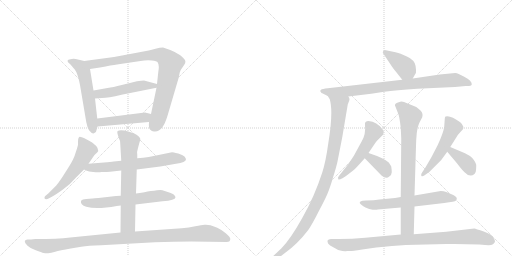
t = 0.00 s
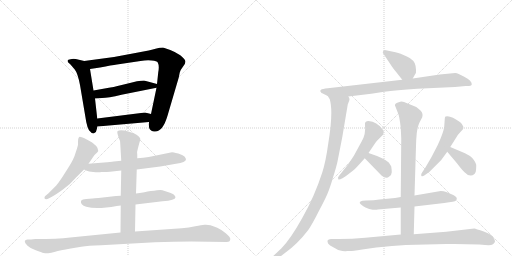
t = 2.95 s
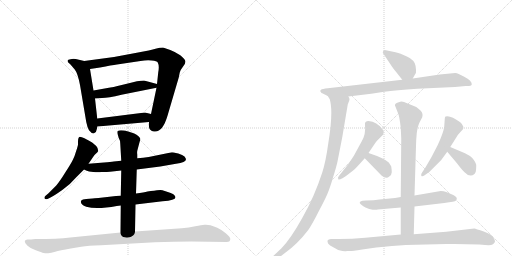
t = 5.91 s
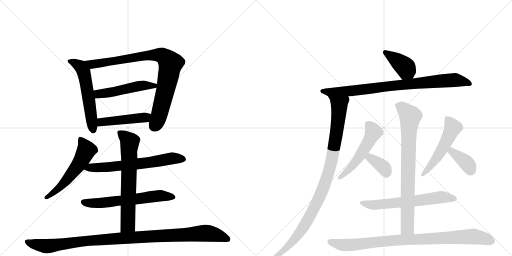
t = 8.86 s
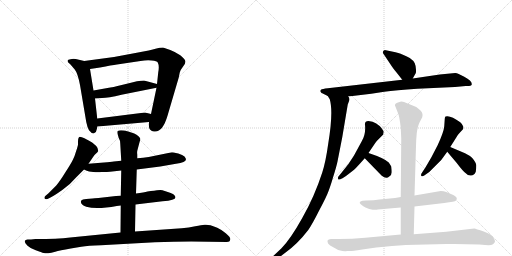
t = 11.81 s
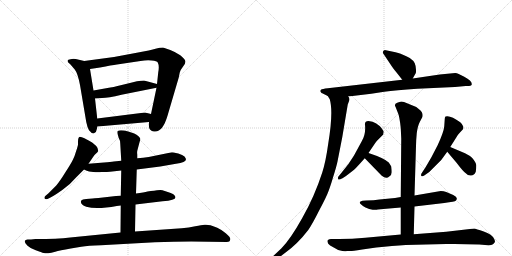
t = 14.77 s

The animated SVG that drew these frames (rendered in a browser with its animation timeline set to each time). Animation: 19 CSS @keyframes rules; one cycle of 14.77 s.

<svg version="1.1" viewBox="0 0 2048 1024" xmlns="http://www.w3.org/2000/svg">
  <g stroke="lightgray" stroke-dasharray="1,1" stroke-width="1" transform="scale(4, 4)">
    <line x1="0" y1="0" x2="256" y2="256"></line>
    <line x1="256" y1="0" x2="0" y2="256"></line>
    <line x1="128" y1="0" x2="128" y2="256"></line>
    <line x1="0" y1="128" x2="256" y2="128"></line>
    <line x1="256" y1="0" x2="512" y2="256"></line>
    <line x1="512" y1="0" x2="256" y2="256"></line>
    <line x1="384" y1="0" x2="384" y2="256"></line>
    <line x1="256" y1="128" x2="512" y2="128"></line>
  </g>
<g transform="scale(1, -1) translate(0, -850)">
   <style type="text/css">
    @keyframes keyframes0 {
      from {
       stroke: black;
       stroke-dashoffset: 567;
       stroke-width: 128;
       }
       65% {
       animation-timing-function: step-end;
       stroke: black;
       stroke-dashoffset: 0;
       stroke-width: 128;
       }
       to {
       stroke: black;
       stroke-width: 1024;
       }
       }
       #make-me-a-hanzi-animation-0 {
         animation: keyframes0 0.711426s both;
         animation-delay: 0.000000s;
         animation-timing-function: linear;
       }
    @keyframes keyframes1 {
      from {
       stroke: black;
       stroke-dashoffset: 874;
       stroke-width: 128;
       }
       74% {
       animation-timing-function: step-end;
       stroke: black;
       stroke-dashoffset: 0;
       stroke-width: 128;
       }
       to {
       stroke: black;
       stroke-width: 1024;
       }
       }
       #make-me-a-hanzi-animation-1 {
         animation: keyframes1 0.961263s both;
         animation-delay: 0.711426s;
         animation-timing-function: linear;
       }
    @keyframes keyframes2 {
      from {
       stroke: black;
       stroke-dashoffset: 500;
       stroke-width: 128;
       }
       62% {
       animation-timing-function: step-end;
       stroke: black;
       stroke-dashoffset: 0;
       stroke-width: 128;
       }
       to {
       stroke: black;
       stroke-width: 1024;
       }
       }
       #make-me-a-hanzi-animation-2 {
         animation: keyframes2 0.656901s both;
         animation-delay: 1.672689s;
         animation-timing-function: linear;
       }
    @keyframes keyframes3 {
      from {
       stroke: black;
       stroke-dashoffset: 464;
       stroke-width: 128;
       }
       60% {
       animation-timing-function: step-end;
       stroke: black;
       stroke-dashoffset: 0;
       stroke-width: 128;
       }
       to {
       stroke: black;
       stroke-width: 1024;
       }
       }
       #make-me-a-hanzi-animation-3 {
         animation: keyframes3 0.627604s both;
         animation-delay: 2.329590s;
         animation-timing-function: linear;
       }
    @keyframes keyframes4 {
      from {
       stroke: black;
       stroke-dashoffset: 558;
       stroke-width: 128;
       }
       64% {
       animation-timing-function: step-end;
       stroke: black;
       stroke-dashoffset: 0;
       stroke-width: 128;
       }
       to {
       stroke: black;
       stroke-width: 1024;
       }
       }
       #make-me-a-hanzi-animation-4 {
         animation: keyframes4 0.704102s both;
         animation-delay: 2.957194s;
         animation-timing-function: linear;
       }
    @keyframes keyframes5 {
      from {
       stroke: black;
       stroke-dashoffset: 648;
       stroke-width: 128;
       }
       68% {
       animation-timing-function: step-end;
       stroke: black;
       stroke-dashoffset: 0;
       stroke-width: 128;
       }
       to {
       stroke: black;
       stroke-width: 1024;
       }
       }
       #make-me-a-hanzi-animation-5 {
         animation: keyframes5 0.777344s both;
         animation-delay: 3.661296s;
         animation-timing-function: linear;
       }
    @keyframes keyframes6 {
      from {
       stroke: black;
       stroke-dashoffset: 618;
       stroke-width: 128;
       }
       67% {
       animation-timing-function: step-end;
       stroke: black;
       stroke-dashoffset: 0;
       stroke-width: 128;
       }
       to {
       stroke: black;
       stroke-width: 1024;
       }
       }
       #make-me-a-hanzi-animation-6 {
         animation: keyframes6 0.752930s both;
         animation-delay: 4.438639s;
         animation-timing-function: linear;
       }
    @keyframes keyframes7 {
      from {
       stroke: black;
       stroke-dashoffset: 677;
       stroke-width: 128;
       }
       69% {
       animation-timing-function: step-end;
       stroke: black;
       stroke-dashoffset: 0;
       stroke-width: 128;
       }
       to {
       stroke: black;
       stroke-width: 1024;
       }
       }
       #make-me-a-hanzi-animation-7 {
         animation: keyframes7 0.800944s both;
         animation-delay: 5.191569s;
         animation-timing-function: linear;
       }
    @keyframes keyframes8 {
      from {
       stroke: black;
       stroke-dashoffset: 1067;
       stroke-width: 128;
       }
       78% {
       animation-timing-function: step-end;
       stroke: black;
       stroke-dashoffset: 0;
       stroke-width: 128;
       }
       to {
       stroke: black;
       stroke-width: 1024;
       }
       }
       #make-me-a-hanzi-animation-8 {
         animation: keyframes8 1.118327s both;
         animation-delay: 5.992513s;
         animation-timing-function: linear;
       }
    @keyframes keyframes9 {
      from {
       stroke: black;
       stroke-dashoffset: 391;
       stroke-width: 128;
       }
       56% {
       animation-timing-function: step-end;
       stroke: black;
       stroke-dashoffset: 0;
       stroke-width: 128;
       }
       to {
       stroke: black;
       stroke-width: 1024;
       }
       }
       #make-me-a-hanzi-animation-9 {
         animation: keyframes9 0.568197s both;
         animation-delay: 7.110840s;
         animation-timing-function: linear;
       }
    @keyframes keyframes10 {
      from {
       stroke: black;
       stroke-dashoffset: 847;
       stroke-width: 128;
       }
       73% {
       animation-timing-function: step-end;
       stroke: black;
       stroke-dashoffset: 0;
       stroke-width: 128;
       }
       to {
       stroke: black;
       stroke-width: 1024;
       }
       }
       #make-me-a-hanzi-animation-10 {
         animation: keyframes10 0.939290s both;
         animation-delay: 7.679036s;
         animation-timing-function: linear;
       }
    @keyframes keyframes11 {
      from {
       stroke: black;
       stroke-dashoffset: 992;
       stroke-width: 128;
       }
       76% {
       animation-timing-function: step-end;
       stroke: black;
       stroke-dashoffset: 0;
       stroke-width: 128;
       }
       to {
       stroke: black;
       stroke-width: 1024;
       }
       }
       #make-me-a-hanzi-animation-11 {
         animation: keyframes11 1.057292s both;
         animation-delay: 8.618327s;
         animation-timing-function: linear;
       }
    @keyframes keyframes12 {
      from {
       stroke: black;
       stroke-dashoffset: 526;
       stroke-width: 128;
       }
       63% {
       animation-timing-function: step-end;
       stroke: black;
       stroke-dashoffset: 0;
       stroke-width: 128;
       }
       to {
       stroke: black;
       stroke-width: 1024;
       }
       }
       #make-me-a-hanzi-animation-12 {
         animation: keyframes12 0.678060s both;
         animation-delay: 9.675618s;
         animation-timing-function: linear;
       }
    @keyframes keyframes13 {
      from {
       stroke: black;
       stroke-dashoffset: 356;
       stroke-width: 128;
       }
       54% {
       animation-timing-function: step-end;
       stroke: black;
       stroke-dashoffset: 0;
       stroke-width: 128;
       }
       to {
       stroke: black;
       stroke-width: 1024;
       }
       }
       #make-me-a-hanzi-animation-13 {
         animation: keyframes13 0.539714s both;
         animation-delay: 10.353678s;
         animation-timing-function: linear;
       }
    @keyframes keyframes14 {
      from {
       stroke: black;
       stroke-dashoffset: 522;
       stroke-width: 128;
       }
       63% {
       animation-timing-function: step-end;
       stroke: black;
       stroke-dashoffset: 0;
       stroke-width: 128;
       }
       to {
       stroke: black;
       stroke-width: 1024;
       }
       }
       #make-me-a-hanzi-animation-14 {
         animation: keyframes14 0.674805s both;
         animation-delay: 10.893392s;
         animation-timing-function: linear;
       }
    @keyframes keyframes15 {
      from {
       stroke: black;
       stroke-dashoffset: 375;
       stroke-width: 128;
       }
       55% {
       animation-timing-function: step-end;
       stroke: black;
       stroke-dashoffset: 0;
       stroke-width: 128;
       }
       to {
       stroke: black;
       stroke-width: 1024;
       }
       }
       #make-me-a-hanzi-animation-15 {
         animation: keyframes15 0.555176s both;
         animation-delay: 11.568197s;
         animation-timing-function: linear;
       }
    @keyframes keyframes16 {
      from {
       stroke: black;
       stroke-dashoffset: 622;
       stroke-width: 128;
       }
       67% {
       animation-timing-function: step-end;
       stroke: black;
       stroke-dashoffset: 0;
       stroke-width: 128;
       }
       to {
       stroke: black;
       stroke-width: 1024;
       }
       }
       #make-me-a-hanzi-animation-16 {
         animation: keyframes16 0.756185s both;
         animation-delay: 12.123372s;
         animation-timing-function: linear;
       }
    @keyframes keyframes17 {
      from {
       stroke: black;
       stroke-dashoffset: 799;
       stroke-width: 128;
       }
       72% {
       animation-timing-function: step-end;
       stroke: black;
       stroke-dashoffset: 0;
       stroke-width: 128;
       }
       to {
       stroke: black;
       stroke-width: 1024;
       }
       }
       #make-me-a-hanzi-animation-17 {
         animation: keyframes17 0.900228s both;
         animation-delay: 12.879557s;
         animation-timing-function: linear;
       }
    @keyframes keyframes18 {
      from {
       stroke: black;
       stroke-dashoffset: 907;
       stroke-width: 128;
       }
       75% {
       animation-timing-function: step-end;
       stroke: black;
       stroke-dashoffset: 0;
       stroke-width: 128;
       }
       to {
       stroke: black;
       stroke-width: 1024;
       }
       }
       #make-me-a-hanzi-animation-18 {
         animation: keyframes18 0.988118s both;
         animation-delay: 13.779785s;
         animation-timing-function: linear;
       }
</style>
<path d="M 270 607 L 272 601 L 282 592 Q 287 587 299 572 Q 311 557 320 510 L 345 362 Q 349 341 356 329 Q 368 314 376 317 Q 386 320 387 333 L 390 344 L 389 376 L 380 456 L 374 488 L 360 574 C 355 602 355 602 337 606 L 303 614 Q 290 616 282 613 Q 271 612 270 607 Z" fill="lightgray"></path> 
<path d="M 596 362 Q 594 338 600 332 Q 607 325 616 324 Q 650 319 670 387 L 715 540 L 719 560 Q 722 571 733 585 Q 744 599 741 607 Q 739 614 721 629 Q 702 642 681 650 L 652 660 Q 640 660 622 655 Q 605 649 547 639 L 456 622 L 337 606 C 307 602 330 570 360 574 L 400 580 Q 448 590 468 592 L 562 606 Q 586 610 607 608 Q 628 606 631 600 Q 638 587 633 561 L 628 514 L 626 499 L 604 394 L 596 362 Z" fill="lightgray"></path> 
<path d="M 430 498 L 374 488 C 344 483 350 454 380 456 L 408 458 Q 432 458 486 471 L 626 499 C 655 505 657 506 628 514 L 576 528 Q 566 528 548 525 L 487 510 Q 451 501 430 498 Z" fill="lightgray"></path> 
<path d="M 390 344 L 596 362 C 626 365 633 387 604 394 L 580 400 L 389 376 C 359 372 360 341 390 344 Z" fill="lightgray"></path> 
<path d="M 354 195 L 373 223 Q 377 229 382 234 Q 390 240 393 246 Q 391 260 385 266 L 371 278 Q 368 281 347 292 Q 327 303 319 303 Q 312 302 312 283 L 312 272 Q 312 268 305 247 Q 299 226 292 212 Q 285 197 261 160 Q 238 123 225 108 L 193 76 L 181 66 Q 177 62 178 57 Q 180 52 190 54 L 202 60 Q 218 68 249 90 Q 281 112 305 141 L 336 172 L 354 195 Z" fill="lightgray"></path> 
<path d="M 547 172 L 641 184 L 704 195 Q 744 200 744 213 Q 744 216 738 224 Q 731 230 713 236 Q 691 241 688 241 L 595 222 Q 573 218 549 217 L 485 207 L 455 204 Q 443 202 416 200 L 354 195 C 324 193 309 184 336 172 L 347 167 Q 353 164 373 162 Q 394 160 406 162 Q 431 162 440 163 L 485 168 L 547 172 Z" fill="lightgray"></path> 
<path d="M 464 66 L 394 58 Q 376 58 370 56 L 345 54 Q 329 53 324 47 Q 320 31 345 23 Q 386 11 467 26 L 483 28 L 542 32 L 650 45 Q 702 49 702 61 Q 702 65 696 71 Q 691 76 680 79 L 650 89 Q 644 91 628 89 L 616 87 Q 603 87 590 84 Q 577 81 544 76 L 483 67 L 464 66 Z" fill="lightgray"></path> 
<path d="M 483 28 L 482 -80 C 482 -110 539 -106 540 -76 L 542 32 L 544 76 L 547 172 L 549 217 L 549 232 Q 547 243 552 258 L 557 277 Q 562 292 561 295 Q 561 298 554 305 Q 547 312 537 316 L 513 324 Q 482 332 471 326 Q 467 323 472 308 L 475 298 Q 481 288 481 276 L 485 207 L 485 168 L 483 67 L 483 28 Z" fill="lightgray"></path> 
<path d="M 482 -80 L 281 -100 Q 229 -106 142 -106 L 124 -108 L 110 -108 Q 101 -108 99 -114 Q 98 -121 109 -132 Q 120 -143 143 -151 Q 167 -160 175 -162 Q 183 -164 193 -163 Q 204 -162 221 -157 Q 238 -152 283 -144 L 325 -137 Q 352 -132 404 -131 L 620 -119 Q 698 -116 765 -116 L 907 -118 Q 920 -118 921 -108 Q 923 -99 903 -83 Q 883 -67 869 -61 Q 856 -55 842 -51 Q 829 -48 818 -49 Q 807 -50 781 -55 Q 756 -61 727 -63 L 540 -76 L 482 -80 Z" fill="lightgray"></path> 
<path d="M 1651 536 L 1661 554 Q 1665 557 1664 571 Q 1664 585 1659 597 Q 1654 608 1639 618 Q 1624 627 1614 630 Q 1602 636 1582 641 L 1539 650 Q 1531 648 1531 639 L 1557 600 Q 1576 571 1583 564 L 1609 531 C 1628 507 1636 510 1651 536 Z" fill="lightgray"></path> 
<path d="M 1393 464 L 1485 475 L 1537 483 Q 1582 489 1669 495 L 1820 502 L 1863 506 Q 1885 505 1887 512 Q 1889 526 1857 543 L 1835 554 Q 1827 558 1821 558 L 1759 552 L 1651 536 L 1609 531 L 1311 497 Q 1288 494 1287 493 Q 1277 488 1284 481 Q 1285 478 1289 477 L 1311 466 L 1393 464 Z" fill="lightgray"></path> 
<path d="M 1311 466 L 1319 453 Q 1334 403 1313 276 Q 1303 203 1289 160 Q 1258 64 1209 -22 Q 1161 -108 1125 -144 L 1092 -175 Q 1085 -182 1091 -188 Q 1095 -195 1111 -184 L 1141 -161 Q 1190 -126 1233 -70 Q 1250 -45 1274 3 Q 1299 50 1309 73 Q 1319 96 1332 140 Q 1346 184 1350 204 L 1369 301 L 1391 432 L 1397 448 Q 1400 457 1393 464 C 1391 494 1298 493 1311 466 Z" fill="lightgray"></path> 
<path d="M 1474 238 L 1501 278 Q 1501 279 1507 286 L 1533 312 L 1535 324 L 1525 339 Q 1520 346 1505 356 Q 1491 366 1474 366 Q 1458 366 1460 351 Q 1464 314 1447 285 L 1416 228 L 1393 193 L 1357 148 Q 1349 140 1353 133 Q 1355 129 1370 137 L 1384 146 Q 1410 167 1415 170 Q 1420 173 1459 217 L 1474 238 Z" fill="lightgray"></path> 
<path d="M 1459 217 L 1526 148 Q 1545 132 1557 144 Q 1567 151 1567 161 Q 1567 170 1565 184 Q 1563 188 1555 200 Q 1538 217 1474 238 C 1446 247 1438 239 1459 217 Z" fill="lightgray"></path> 
<path d="M 1801 262 L 1825 300 Q 1830 310 1838 318 L 1851 332 Q 1855 336 1853 344 Q 1851 352 1841 361 Q 1802 390 1782 384 Q 1779 382 1779 374 L 1777 345 Q 1775 322 1751 270 L 1725 220 L 1701 179 L 1689 161 Q 1682 152 1685 147 Q 1689 142 1697 148 L 1717 162 L 1765 210 L 1789 243 L 1801 262 Z" fill="lightgray"></path> 
<path d="M 1860 237 L 1801 262 C 1773 274 1770 266 1789 243 L 1827 198 Q 1851 166 1862 158 Q 1872 147 1884 148 Q 1897 148 1903 163 Q 1905 176 1905 187 Q 1906 198 1889 218 Q 1879 228 1860 237 Z" fill="lightgray"></path> 
<path d="M 1658 24 L 1777 38 Q 1821 44 1823 47 L 1827 53 L 1827 56 Q 1828 62 1813 70 L 1785 82 Q 1775 86 1763 86 L 1658 68 L 1603 62 L 1580 58 L 1518 52 Q 1497 48 1464 48 L 1450 47 Q 1423 41 1462 20 Q 1477 12 1491 11 Q 1506 10 1511 12 L 1603 20 L 1658 24 Z" fill="lightgray"></path> 
<path d="M 1655 -87 L 1658 24 L 1658 68 L 1664 266 Q 1664 286 1667 317 Q 1671 347 1679 362 L 1689 381 Q 1692 388 1689 397 Q 1687 406 1665 422 L 1616 442 Q 1607 445 1601 443 L 1589 439 Q 1575 433 1582 423 L 1591 400 Q 1598 386 1603 338 L 1605 295 L 1603 62 L 1603 20 L 1603 -88 C 1603 -118 1654 -117 1655 -87 Z" fill="lightgray"></path> 
<path d="M 1313 -125 Q 1317 -132 1335 -140 Q 1352 -151 1361 -152 Q 1371 -156 1385 -155 L 1387 -154 L 1401 -154 Q 1402 -155 1449 -148 L 1505 -140 Q 1571 -133 1623 -130 L 1785 -126 Q 1848 -125 1917 -128 L 1940 -130 Q 1965 -132 1970 -128 Q 1976 -124 1979 -119 Q 1982 -114 1974 -101 Q 1967 -88 1935 -76 Q 1903 -65 1897 -64 L 1785 -77 L 1655 -87 L 1603 -88 L 1461 -101 Q 1408 -106 1357 -106 L 1324 -106 Q 1303 -107 1313 -125 Z" fill="lightgray"></path> 
      <clipPath id="make-me-a-hanzi-clip-0">
      <path d="M 270 607 L 272 601 L 282 592 Q 287 587 299 572 Q 311 557 320 510 L 345 362 Q 349 341 356 329 Q 368 314 376 317 Q 386 320 387 333 L 390 344 L 389 376 L 380 456 L 374 488 L 360 574 C 355 602 355 602 337 606 L 303 614 Q 290 616 282 613 Q 271 612 270 607 Z" fill="lightgray"></path>
      </clipPath>
      <path clip-path="url(#make-me-a-hanzi-clip-0)" d="M 278 606 L 323 582 L 335 563 L 373 329 " fill="none" id="make-me-a-hanzi-animation-0" stroke-dasharray="439 878" stroke-linecap="round"></path>

      <clipPath id="make-me-a-hanzi-clip-1">
      <path d="M 596 362 Q 594 338 600 332 Q 607 325 616 324 Q 650 319 670 387 L 715 540 L 719 560 Q 722 571 733 585 Q 744 599 741 607 Q 739 614 721 629 Q 702 642 681 650 L 652 660 Q 640 660 622 655 Q 605 649 547 639 L 456 622 L 337 606 C 307 602 330 570 360 574 L 400 580 Q 448 590 468 592 L 562 606 Q 586 610 607 608 Q 628 606 631 600 Q 638 587 633 561 L 628 514 L 626 499 L 604 394 L 596 362 Z" fill="lightgray"></path>
      </clipPath>
      <path clip-path="url(#make-me-a-hanzi-clip-1)" d="M 345 604 L 368 593 L 613 630 L 636 630 L 662 619 L 682 596 L 675 553 L 637 387 L 614 343 " fill="none" id="make-me-a-hanzi-animation-1" stroke-dasharray="746 1492" stroke-linecap="round"></path>

      <clipPath id="make-me-a-hanzi-clip-2">
      <path d="M 430 498 L 374 488 C 344 483 350 454 380 456 L 408 458 Q 432 458 486 471 L 626 499 C 655 505 657 506 628 514 L 576 528 Q 566 528 548 525 L 487 510 Q 451 501 430 498 Z" fill="lightgray"></path>
      </clipPath>
      <path clip-path="url(#make-me-a-hanzi-clip-2)" d="M 382 484 L 392 475 L 423 477 L 559 507 L 619 508 " fill="none" id="make-me-a-hanzi-animation-2" stroke-dasharray="372 744" stroke-linecap="round"></path>

      <clipPath id="make-me-a-hanzi-clip-3">
      <path d="M 390 344 L 596 362 C 626 365 633 387 604 394 L 580 400 L 389 376 C 359 372 360 341 390 344 Z" fill="lightgray"></path>
      </clipPath>
      <path clip-path="url(#make-me-a-hanzi-clip-3)" d="M 397 350 L 412 362 L 581 380 L 597 390 " fill="none" id="make-me-a-hanzi-animation-3" stroke-dasharray="336 672" stroke-linecap="round"></path>

      <clipPath id="make-me-a-hanzi-clip-4">
      <path d="M 354 195 L 373 223 Q 377 229 382 234 Q 390 240 393 246 Q 391 260 385 266 L 371 278 Q 368 281 347 292 Q 327 303 319 303 Q 312 302 312 283 L 312 272 Q 312 268 305 247 Q 299 226 292 212 Q 285 197 261 160 Q 238 123 225 108 L 193 76 L 181 66 Q 177 62 178 57 Q 180 52 190 54 L 202 60 Q 218 68 249 90 Q 281 112 305 141 L 336 172 L 354 195 Z" fill="lightgray"></path>
      </clipPath>
      <path clip-path="url(#make-me-a-hanzi-clip-4)" d="M 323 294 L 346 249 L 325 208 L 266 128 L 234 95 L 185 60 " fill="none" id="make-me-a-hanzi-animation-4" stroke-dasharray="430 860" stroke-linecap="round"></path>

      <clipPath id="make-me-a-hanzi-clip-5">
      <path d="M 547 172 L 641 184 L 704 195 Q 744 200 744 213 Q 744 216 738 224 Q 731 230 713 236 Q 691 241 688 241 L 595 222 Q 573 218 549 217 L 485 207 L 455 204 Q 443 202 416 200 L 354 195 C 324 193 309 184 336 172 L 347 167 Q 353 164 373 162 Q 394 160 406 162 Q 431 162 440 163 L 485 168 L 547 172 Z" fill="lightgray"></path>
      </clipPath>
      <path clip-path="url(#make-me-a-hanzi-clip-5)" d="M 344 175 L 552 194 L 685 217 L 733 214 " fill="none" id="make-me-a-hanzi-animation-5" stroke-dasharray="520 1040" stroke-linecap="round"></path>

      <clipPath id="make-me-a-hanzi-clip-6">
      <path d="M 464 66 L 394 58 Q 376 58 370 56 L 345 54 Q 329 53 324 47 Q 320 31 345 23 Q 386 11 467 26 L 483 28 L 542 32 L 650 45 Q 702 49 702 61 Q 702 65 696 71 Q 691 76 680 79 L 650 89 Q 644 91 628 89 L 616 87 Q 603 87 590 84 Q 577 81 544 76 L 483 67 L 464 66 Z" fill="lightgray"></path>
      </clipPath>
      <path clip-path="url(#make-me-a-hanzi-clip-6)" d="M 333 42 L 403 38 L 636 67 L 693 63 " fill="none" id="make-me-a-hanzi-animation-6" stroke-dasharray="490 980" stroke-linecap="round"></path>

      <clipPath id="make-me-a-hanzi-clip-7">
      <path d="M 483 28 L 482 -80 C 482 -110 539 -106 540 -76 L 542 32 L 544 76 L 547 172 L 549 217 L 549 232 Q 547 243 552 258 L 557 277 Q 562 292 561 295 Q 561 298 554 305 Q 547 312 537 316 L 513 324 Q 482 332 471 326 Q 467 323 472 308 L 475 298 Q 481 288 481 276 L 485 207 L 485 168 L 483 67 L 483 28 Z" fill="lightgray"></path>
      </clipPath>
      <path clip-path="url(#make-me-a-hanzi-clip-7)" d="M 477 321 L 519 282 L 512 -49 L 489 -72 " fill="none" id="make-me-a-hanzi-animation-7" stroke-dasharray="549 1098" stroke-linecap="round"></path>

      <clipPath id="make-me-a-hanzi-clip-8">
      <path d="M 482 -80 L 281 -100 Q 229 -106 142 -106 L 124 -108 L 110 -108 Q 101 -108 99 -114 Q 98 -121 109 -132 Q 120 -143 143 -151 Q 167 -160 175 -162 Q 183 -164 193 -163 Q 204 -162 221 -157 Q 238 -152 283 -144 L 325 -137 Q 352 -132 404 -131 L 620 -119 Q 698 -116 765 -116 L 907 -118 Q 920 -118 921 -108 Q 923 -99 903 -83 Q 883 -67 869 -61 Q 856 -55 842 -51 Q 829 -48 818 -49 Q 807 -50 781 -55 Q 756 -61 727 -63 L 540 -76 L 482 -80 Z" fill="lightgray"></path>
      </clipPath>
      <path clip-path="url(#make-me-a-hanzi-clip-8)" d="M 107 -116 L 123 -124 L 195 -134 L 368 -111 L 818 -83 L 851 -86 L 909 -107 " fill="none" id="make-me-a-hanzi-animation-8" stroke-dasharray="939 1878" stroke-linecap="round"></path>

      <clipPath id="make-me-a-hanzi-clip-9">
      <path d="M 1651 536 L 1661 554 Q 1665 557 1664 571 Q 1664 585 1659 597 Q 1654 608 1639 618 Q 1624 627 1614 630 Q 1602 636 1582 641 L 1539 650 Q 1531 648 1531 639 L 1557 600 Q 1576 571 1583 564 L 1609 531 C 1628 507 1636 510 1651 536 Z" fill="lightgray"></path>
      </clipPath>
      <path clip-path="url(#make-me-a-hanzi-clip-9)" d="M 1544 638 L 1623 579 L 1615 544 " fill="none" id="make-me-a-hanzi-animation-9" stroke-dasharray="263 526" stroke-linecap="round"></path>

      <clipPath id="make-me-a-hanzi-clip-10">
      <path d="M 1393 464 L 1485 475 L 1537 483 Q 1582 489 1669 495 L 1820 502 L 1863 506 Q 1885 505 1887 512 Q 1889 526 1857 543 L 1835 554 Q 1827 558 1821 558 L 1759 552 L 1651 536 L 1609 531 L 1311 497 Q 1288 494 1287 493 Q 1277 488 1284 481 Q 1285 478 1289 477 L 1311 466 L 1393 464 Z" fill="lightgray"></path>
      </clipPath>
      <path clip-path="url(#make-me-a-hanzi-clip-10)" d="M 1292 485 L 1414 487 L 1572 508 L 1816 530 L 1879 515 " fill="none" id="make-me-a-hanzi-animation-10" stroke-dasharray="719 1438" stroke-linecap="round"></path>

      <clipPath id="make-me-a-hanzi-clip-11">
      <path d="M 1311 466 L 1319 453 Q 1334 403 1313 276 Q 1303 203 1289 160 Q 1258 64 1209 -22 Q 1161 -108 1125 -144 L 1092 -175 Q 1085 -182 1091 -188 Q 1095 -195 1111 -184 L 1141 -161 Q 1190 -126 1233 -70 Q 1250 -45 1274 3 Q 1299 50 1309 73 Q 1319 96 1332 140 Q 1346 184 1350 204 L 1369 301 L 1391 432 L 1397 448 Q 1400 457 1393 464 C 1391 494 1298 493 1311 466 Z" fill="lightgray"></path>
      </clipPath>
      <path clip-path="url(#make-me-a-hanzi-clip-11)" d="M 1318 461 L 1357 430 L 1357 415 L 1336 257 L 1308 138 L 1259 22 L 1211 -63 L 1159 -129 L 1097 -182 " fill="none" id="make-me-a-hanzi-animation-11" stroke-dasharray="864 1728" stroke-linecap="round"></path>

      <clipPath id="make-me-a-hanzi-clip-12">
      <path d="M 1474 238 L 1501 278 Q 1501 279 1507 286 L 1533 312 L 1535 324 L 1525 339 Q 1520 346 1505 356 Q 1491 366 1474 366 Q 1458 366 1460 351 Q 1464 314 1447 285 L 1416 228 L 1393 193 L 1357 148 Q 1349 140 1353 133 Q 1355 129 1370 137 L 1384 146 Q 1410 167 1415 170 Q 1420 173 1459 217 L 1474 238 Z" fill="lightgray"></path>
      </clipPath>
      <path clip-path="url(#make-me-a-hanzi-clip-12)" d="M 1471 354 L 1494 321 L 1477 287 L 1426 207 L 1385 160 L 1357 140 " fill="none" id="make-me-a-hanzi-animation-12" stroke-dasharray="398 796" stroke-linecap="round"></path>

      <clipPath id="make-me-a-hanzi-clip-13">
      <path d="M 1459 217 L 1526 148 Q 1545 132 1557 144 Q 1567 151 1567 161 Q 1567 170 1565 184 Q 1563 188 1555 200 Q 1538 217 1474 238 C 1446 247 1438 239 1459 217 Z" fill="lightgray"></path>
      </clipPath>
      <path clip-path="url(#make-me-a-hanzi-clip-13)" d="M 1469 218 L 1482 219 L 1529 185 L 1543 160 " fill="none" id="make-me-a-hanzi-animation-13" stroke-dasharray="228 456" stroke-linecap="round"></path>

      <clipPath id="make-me-a-hanzi-clip-14">
      <path d="M 1801 262 L 1825 300 Q 1830 310 1838 318 L 1851 332 Q 1855 336 1853 344 Q 1851 352 1841 361 Q 1802 390 1782 384 Q 1779 382 1779 374 L 1777 345 Q 1775 322 1751 270 L 1725 220 L 1701 179 L 1689 161 Q 1682 152 1685 147 Q 1689 142 1697 148 L 1717 162 L 1765 210 L 1789 243 L 1801 262 Z" fill="lightgray"></path>
      </clipPath>
      <path clip-path="url(#make-me-a-hanzi-clip-14)" d="M 1788 377 L 1804 355 L 1809 335 L 1760 239 L 1714 175 L 1691 153 " fill="none" id="make-me-a-hanzi-animation-14" stroke-dasharray="394 788" stroke-linecap="round"></path>

      <clipPath id="make-me-a-hanzi-clip-15">
      <path d="M 1860 237 L 1801 262 C 1773 274 1770 266 1789 243 L 1827 198 Q 1851 166 1862 158 Q 1872 147 1884 148 Q 1897 148 1903 163 Q 1905 176 1905 187 Q 1906 198 1889 218 Q 1879 228 1860 237 Z" fill="lightgray"></path>
      </clipPath>
      <path clip-path="url(#make-me-a-hanzi-clip-15)" d="M 1804 253 L 1807 244 L 1870 194 L 1884 168 " fill="none" id="make-me-a-hanzi-animation-15" stroke-dasharray="247 494" stroke-linecap="round"></path>

      <clipPath id="make-me-a-hanzi-clip-16">
      <path d="M 1658 24 L 1777 38 Q 1821 44 1823 47 L 1827 53 L 1827 56 Q 1828 62 1813 70 L 1785 82 Q 1775 86 1763 86 L 1658 68 L 1603 62 L 1580 58 L 1518 52 Q 1497 48 1464 48 L 1450 47 Q 1423 41 1462 20 Q 1477 12 1491 11 Q 1506 10 1511 12 L 1603 20 L 1658 24 Z" fill="lightgray"></path>
      </clipPath>
      <path clip-path="url(#make-me-a-hanzi-clip-16)" d="M 1454 32 L 1548 34 L 1760 61 L 1818 55 " fill="none" id="make-me-a-hanzi-animation-16" stroke-dasharray="494 988" stroke-linecap="round"></path>

      <clipPath id="make-me-a-hanzi-clip-17">
      <path d="M 1655 -87 L 1658 24 L 1658 68 L 1664 266 Q 1664 286 1667 317 Q 1671 347 1679 362 L 1689 381 Q 1692 388 1689 397 Q 1687 406 1665 422 L 1616 442 Q 1607 445 1601 443 L 1589 439 Q 1575 433 1582 423 L 1591 400 Q 1598 386 1603 338 L 1605 295 L 1603 62 L 1603 20 L 1603 -88 C 1603 -118 1654 -117 1655 -87 Z" fill="lightgray"></path>
      </clipPath>
      <path clip-path="url(#make-me-a-hanzi-clip-17)" d="M 1590 429 L 1607 421 L 1641 384 L 1633 240 L 1630 -61 L 1609 -80 " fill="none" id="make-me-a-hanzi-animation-17" stroke-dasharray="671 1342" stroke-linecap="round"></path>

      <clipPath id="make-me-a-hanzi-clip-18">
      <path d="M 1313 -125 Q 1317 -132 1335 -140 Q 1352 -151 1361 -152 Q 1371 -156 1385 -155 L 1387 -154 L 1401 -154 Q 1402 -155 1449 -148 L 1505 -140 Q 1571 -133 1623 -130 L 1785 -126 Q 1848 -125 1917 -128 L 1940 -130 Q 1965 -132 1970 -128 Q 1976 -124 1979 -119 Q 1982 -114 1974 -101 Q 1967 -88 1935 -76 Q 1903 -65 1897 -64 L 1785 -77 L 1655 -87 L 1603 -88 L 1461 -101 Q 1408 -106 1357 -106 L 1324 -106 Q 1303 -107 1313 -125 Z" fill="lightgray"></path>
      </clipPath>
      <path clip-path="url(#make-me-a-hanzi-clip-18)" d="M 1321 -117 L 1362 -129 L 1403 -130 L 1597 -109 L 1879 -96 L 1917 -99 L 1966 -115 " fill="none" id="make-me-a-hanzi-animation-18" stroke-dasharray="779 1558" stroke-linecap="round"></path>

</g>
</svg>
